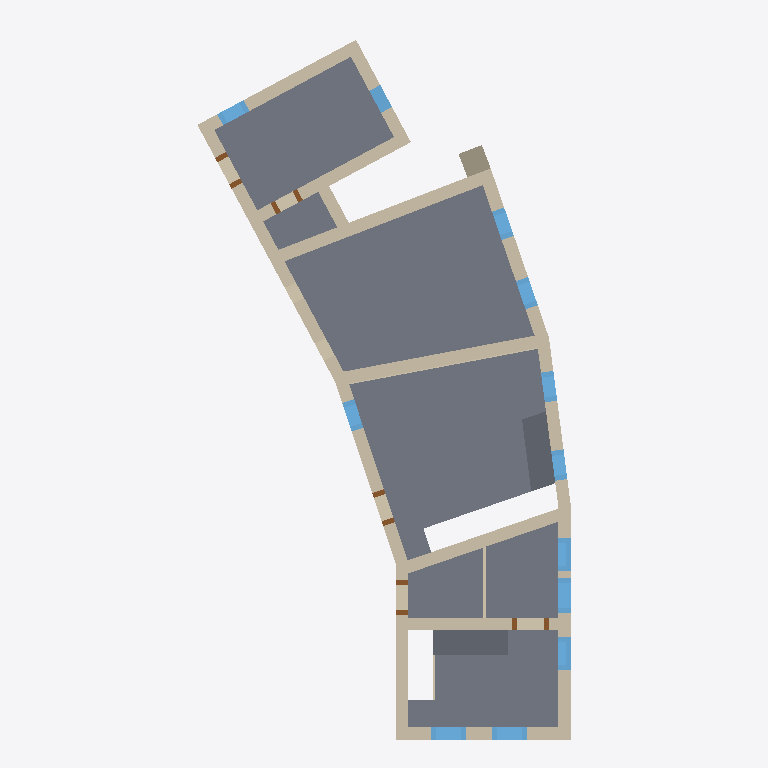
Plan cut of the same IFC building model at storey 'L3' (level 7.60 m, cut at 9.00 m), seen from above with north up, elements coloured by IFC class: 27 walls (beige), 12 windows (light blue), 8 slabs (grey), 5 doors (brown). Cut surfaces are drawn darker.
Extent 15.0 m × 28.5 m × 15.2 m (x, y, z). Storeys (5): L1 at 0.00 m; L2 at 4.10 m; L3 at 7.60 m; L4 at 10.00 m; L5 at 12.30 m. Elements (154): 62 IfcWall, 41 IfcWindow, 32 IfcSlab, 16 IfcDoor, 3 IfcStair.

HEADER;
FILE_DESCRIPTION(('ViewDefinition [ReferenceView_V1.2]','RevitIdentifiers [ContentGUID: 401d5330-9d8a-43e1-bf0e-de9218fac677, VersionGUID: 063c664e-2d91-4f70-9ecc-e2331702c615, NumberOfSaves: 196]','CoordinateReference [CoordinateBase: Shared Coordinates]','ExchangeRequirement [Architecture]'),'2;1');
FILE_NAME('final_example.ifc','2026-09-04T16:32:48+00:00',(''),(''),'ODA SDAI 25.12','Autodesk - Revit 27.0.20.10 (ENU) - 27.0.20.10','');
FILE_SCHEMA(('IFC4'));
ENDSEC;
DATA;
#18=IFCPROJECT('107LCmdOf3uRyEtfBd1Jc7',#6,'Project Number',$,$,'Project Name','Project Status',(#13),#8201);
#44=IFCSITE('107LCmdOf3uRyEtfBd1Jc5',#6,'Default',$,$,#43,$,$,.ELEMENT.,(42,21,31,401672),(-71,-3,-24,-345703),0.0,$,$);
#22=IFCBUILDING('107LCmdOf3uRyEtfBd1Jc6',#6,'Building Name',$,$,#21,$,'Building Name',.ELEMENT.,$,$,#19);
#25=IFCBUILDINGSTOREY('2JF4e6axWHqu3u0C1FZlmi',#6,'L1',$,$,#24,$,'L1',.ELEMENT.,0.0);
#29=IFCBUILDINGSTOREY('1ZGO8hrFCHqw0v0026FpFv',#6,'L2',$,$,#28,$,'L2',.ELEMENT.,4100.0);
#33=IFCBUILDINGSTOREY('112HIUctr2yw5OqZgr3k75',#6,'L3',$,$,#32,$,'L3',.ELEMENT.,7600.000000000168);
#37=IFCBUILDINGSTOREY('2Pn2gPaDD7hh0SQrsREd3H',#6,'L4',$,$,#36,$,'L4',.ELEMENT.,10000.0);
#41=IFCBUILDINGSTOREY('2ngzEiy0LAuAASKIzClK$R',#6,'L5',$,$,#40,$,'L5',.ELEMENT.,12300.000000000002);
#6498=IFCSLAB('0Q0zkUcpr56Qzun6QPIfow',#6,'Floor:Historic_timber_floor:1762795',$,$,#6484,#6497,'1762795',.FLOOR.);
#6364=IFCSLAB('0yzvfgbdPEuB0LQd0lnCzS',#6,'Floor:Historic_timber_floor:1761013',$,$,#6350,#6363,'1761013',.FLOOR.);
#6847=IFCSLAB('1L7Qk_WJzBIfm4Xr$$3AfQ',#6,'Floor:Historic_timber_floor:1765510',$,$,#6833,#6846,'1765510',.FLOOR.);
#6020=IFCSLAB('2$3SCItxT4A8su8f9CP1OT',#6,'Floor:Historic_timber_floor:1757671',$,$,#6007,#6019,'1757671',.FLOOR.);
#5560=IFCSLAB('0aLNXoc1TDjApGVJTVMWhK',#6,'Floor:Historic_timber_floor:1754023',$,$,#5547,#5559,'1754023',.FLOOR.);
#2387=IFCWALL('2XzZEtRJH75fftbZbcqwJ5',#6,'Castelnuovo_wall2:Castelnuovo_wall:1690362',$,$,#2373,#2374,'1690362',.NOTDEFINED.);
#4729=IFCWALL('3_wR1BNVfAMeWWIaQS4y2L',#6,'Castelnuovo_inside:Castelnuovo_inside:1719200',$,$,#4710,#4711,'1719200',.NOTDEFINED.);
#703=IFCWALL('112HIUctr2yw5OqZgr3kPe',#6,'Basic Wall:Castelnuovo_typeA:1676340',$,$,#661,#665,'1676340',.NOTDEFINED.);
#5240=IFCSLAB('1WUN27PtDFEf9VO7IMxZ4N',#6,'Floor:Historic_timber_floor:1727125',$,$,#5226,#5239,'1727125',.FLOOR.);
#5835=IFCSLAB('2V0b55YKLC69NBLE4qT53m',#6,'Floor:Historic_timber_floor:1756699',$,$,#5803,#5831,'1756699',.FLOOR.);
#1811=IFCWALL('3c8HC29$17vfNgcUAdeh01',#6,'Basic Wall:Castelnuovo_typeD:1683106',$,$,#1747,#1751,'1683106',.NOTDEFINED.);
#6333=IFCSLAB('2Uhonyg41F_hXs9lWLrHnn',#6,'Floor:Historic_timber_floor:1760129',$,$,#6298,#6329,'1760129',.FLOOR.);
#1989=IFCWALL('3c8HC29$17vfNgcUAdeh07',#6,'Basic Wall:Castelnuovo_typeD:1683108',$,$,#1929,#1933,'1683108',.NOTDEFINED.);
#4971=IFCWALL('0F0gJxCaz6DgMK0q1JiO7L',#6,'Basic Wall:Castelnuovo_typeA:1722907',$,$,#4940,#4944,'1722907',.NOTDEFINED.);
#993=IFCWALL('112HIUctr2yw5OqZgr3kPh',#6,'Basic Wall:Castelnuovo_typeA:1676343',$,$,#941,#945,'1676343',.NOTDEFINED.);
#2456=IFCWALL('2XzZEtRJH75fftbZbcqwNS',#6,'Castelnuovo_wall3:Castelnuovo_wall3:1690595',$,$,#2401,#2402,'1690595',.NOTDEFINED.);
#3923=IFCWALL('1HfLPk$M547Aaac6ue3X0L',#6,'Castelnuovo5:Castelnuovo3:1707943',$,$,#3912,#3913,'1707943',.NOTDEFINED.);
#921=IFCWALL('112HIUctr2yw5OqZgr3kPg',#6,'Basic Wall:Castelnuovo_typeA:1676342',$,$,#821,#825,'1676342',.NOTDEFINED.);
#801=IFCWALL('112HIUctr2yw5OqZgr3kPf',#6,'Basic Wall:Castelnuovo_typeA:1676341',$,$,#750,#754,'1676341',.NOTDEFINED.);
#1058=IFCWALL('112HIUctr2yw5OqZgr3kPa',#6,'Basic Wall:Castelnuovo_typeA:1676344',$,$,#1013,#1017,'1676344',.NOTDEFINED.);
#2237=IFCWALL('2XzZEtRJH75fftbZbcqwZb',#6,'Castelnuovo4:Castelnuovo:1689306',$,$,#2226,#2227,'1689306',.NOTDEFINED.);
#1883=IFCWALL('3c8HC29$17vfNgcUAdeh00',#6,'Basic Wall:Castelnuovo_typeD:1683107',$,$,#1837,#1841,'1683107',.NOTDEFINED.);
#2055=IFCWALL('3c8HC29$17vfNgcUAdeh06',#6,'Basic Wall:Castelnuovo_typeD:1683109',$,$,#2010,#2014,'1683109',.NOTDEFINED.);
#5376=IFCWALL('07H4IE3N17quz_RDvElapV',#6,'big_column:big_column:1738268',$,$,#5363,#5364,'1738268',.NOTDEFINED.);
#5212=IFCWALL('0QfxonMDT2A8cO_M93$yp8',#6,'Castelnuovo10:Castelnuovo10:1727088',$,$,#5179,#5180,'1727088',.NOTDEFINED.);
#2998=IFCWINDOW('3Jmmvoko5D$RwQG6wPqCrZ',#6,'Window1:StoneWindows:1698403',$,$,#7665,#2994,'1698403',1500.0,1399.999999999998,.WINDOW.,.NOTDEFINED.,$);
#3132=IFCWINDOW('08pzrbE8X9reLLOmu2mNsB',#6,'Window1:StoneWindows:1699250',$,$,#7687,#3128,'1699250',1500.0,1399.999999999998,.WINDOW.,.NOTDEFINED.,$);
#3236=IFCWINDOW('08pzrbE8X9reLLOmu2mMCl',#6,'Window1:StoneWindows:1700630',$,$,#7749,#3232,'1700630',1500.0,1400.0,.WINDOW.,.NOTDEFINED.,$);
#3216=IFCWINDOW('08pzrbE8X9reLLOmu2mM9m',#6,'archi_window_closed:StoneWindowArch:1700425',$,$,#7727,#3212,'1700425',1650.000000000031,1300.0000000000662,.WINDOW.,.NOTDEFINED.,$);
#3196=IFCWINDOW('08pzrbE8X9reLLOmu2mNts',#6,'archi_window_closed:StoneWindowArch:1699279',$,$,#7707,#3192,'1699279',1650.000000000031,1300.0000000000682,.WINDOW.,.NOTDEFINED.,$);
#5164=IFCWALL('0QfxonMDT2A8cO_M93$yye',#6,'Castelnuovo9:Castelnuovo9:1726864',$,$,#5150,#5151,'1726864',.NOTDEFINED.);
#4595=IFCWINDOW('2QEzj1Im5478gG84LIeYV0',#6,'Window1:StoneWindows:1716506',$,$,#4594,#4590,'1716506',730.8651670621315,1199.9999999999995,.WINDOW.,.NOTDEFINED.,$);
#4613=IFCWINDOW('2QEzj1Im5478gG84LIeYVv',#6,'Window1:StoneWindows:1716515',$,$,#4612,#4608,'1716515',730.8651670621315,1199.9999999999995,.WINDOW.,.NOTDEFINED.,$);
#3506=IFCWINDOW('1b6LOlXV9B9POL9jHQJd0M',#6,'Window1:StoneWindows:1702403',$,$,#3505,#3501,'1702403',721.1526659915128,1199.9999999999995,.WINDOW.,.NOTDEFINED.,$);
#5047=IFCWINDOW('0F0gJxCaz6DgMK0q1JiO31',#6,'Window1:BrickWindow:1723151',$,$,#8123,#5042,'1723151',1500.0,1199.9999999999993,.WINDOW.,.NOTDEFINED.,$);
#3488=IFCWINDOW('1b6LOlXV9B9POL9jHQJd0L',#6,'Window1:StoneWindows:1702400',$,$,#3487,#3483,'1702400',721.1526659915128,1199.9999999999995,.WINDOW.,.NOTDEFINED.,$);
#3608=IFCWINDOW('0cmxDOe$H0xREbbs5sIyWL',#6,'BrickWindow:BrickWindow:1706885',$,$,#8013,#3603,'1706885',1500.0000000000011,1200.0000000000002,.WINDOW.,.NOTDEFINED.,$);
#640=IFCWALL('112HIUctr2yw5OqZgr3kPj',#6,'Basic Wall:Castelnuovo_typeA:1676337',$,$,#613,#617,'1676337',.NOTDEFINED.);
#4832=IFCWINDOW('1ViGEvFsn0QResAVATv4Um',#6,'Window1:StoneWindows:1720808',$,$,#8079,#4827,'1720808',1100.0,999.9999999999999,.WINDOW.,.NOTDEFINED.,$);
#1554=IFCWALL('3c8HC29$17vfNgcUAdeh3I',#6,'Basic Wall:Castelnuovo_typeC:1683057',$,$,#1531,#1535,'1683057',.NOTDEFINED.);
#1462=IFCWALL('37gWW_uGL459BrbCF$MAq8',#6,'Basic Wall:Castelnuovo_typeA:1682705',$,$,#1450,#1454,'1682705',.NOTDEFINED.);
#568=IFCWALL('112HIUctr2yw5OqZgr3kPi',#6,'Basic Wall:Castelnuovo_typeA:1676336',$,$,#545,#549,'1676336',.NOTDEFINED.);
#1624=IFCWALL('3c8HC29$17vfNgcUAdeh3H',#6,'Basic Wall:Castelnuovo_typeC:1683058',$,$,#1601,#1605,'1683058',.NOTDEFINED.);
#2482=IFCWALL('2XzZEtRJH75fftbZbcqwCR',#6,'Castelnuovo_wall4:Castelnuovo_wall3:1690916',$,$,#2471,#2472,'1690916',.NOTDEFINED.);
#6939=IFCWALL('1L7Qk_WJzBIfm4Xr$$3AY0',#6,'Basic Wall:Castelnuovo_internal:1765980',$,$,#6912,#6916,'1765980',.NOTDEFINED.);
#4780=IFCWALL('3_wR1BNVfAMeWWIaQS4yS9',#6,'Castelnuovo_inside2:Castelnuovo_inside:1719356',$,$,#4769,#4770,'1719356',.NOTDEFINED.);
#5092=IFCDOOR('0F0gJxCaz6DgMK0q1JiOR2',#6,'DoorV2:DoorV2:1723660',$,$,#8035,#5087,'1723660',2200.0000000000023,1399.999999999989,.DOOR.,$,$);
#6899=IFCDOOR('1L7Qk_WJzBIfm4Xr$$3Aef',#6,'DoorV2:DoorV2:1765621',$,$,#8057,#6894,'1765621',2200.0000000000023,1199.9999999999895,.DOOR.,$,$);
#4996=IFCDOOR('0F0gJxCaz6DgMK0q1JiO6j',#6,'DoorV2:DoorV2:1722979',$,$,#8101,#4991,'1722979',2200.0000000000023,1399.9999999999873,.DOOR.,$,$);
#4876=IFCDOOR('0F0gJxCaz6DgMK0q1JiOZq',#6,'DoorV2:DoorV2:1721146',$,$,#7771,#4872,'1721146',2200.0000000000023,1399.999999999987,.DOOR.,$,$);
#6042=IFCDOOR('2LX1lxEB13yROcdsYV7Vts',#6,'DoorV2:DoorV2:1757903',$,$,#7815,#6038,'1757903',2200.0000000000023,1499.9999999999905,.DOOR.,$,$);
#7004=IFCWALL('1Hx76Um7X4IO1wNJM$6r2E',#6,'Basic Wall:Castelnuovo_internal:1767722',$,$,#6992,#6996,'1767722',.NOTDEFINED.);
ENDSEC;
